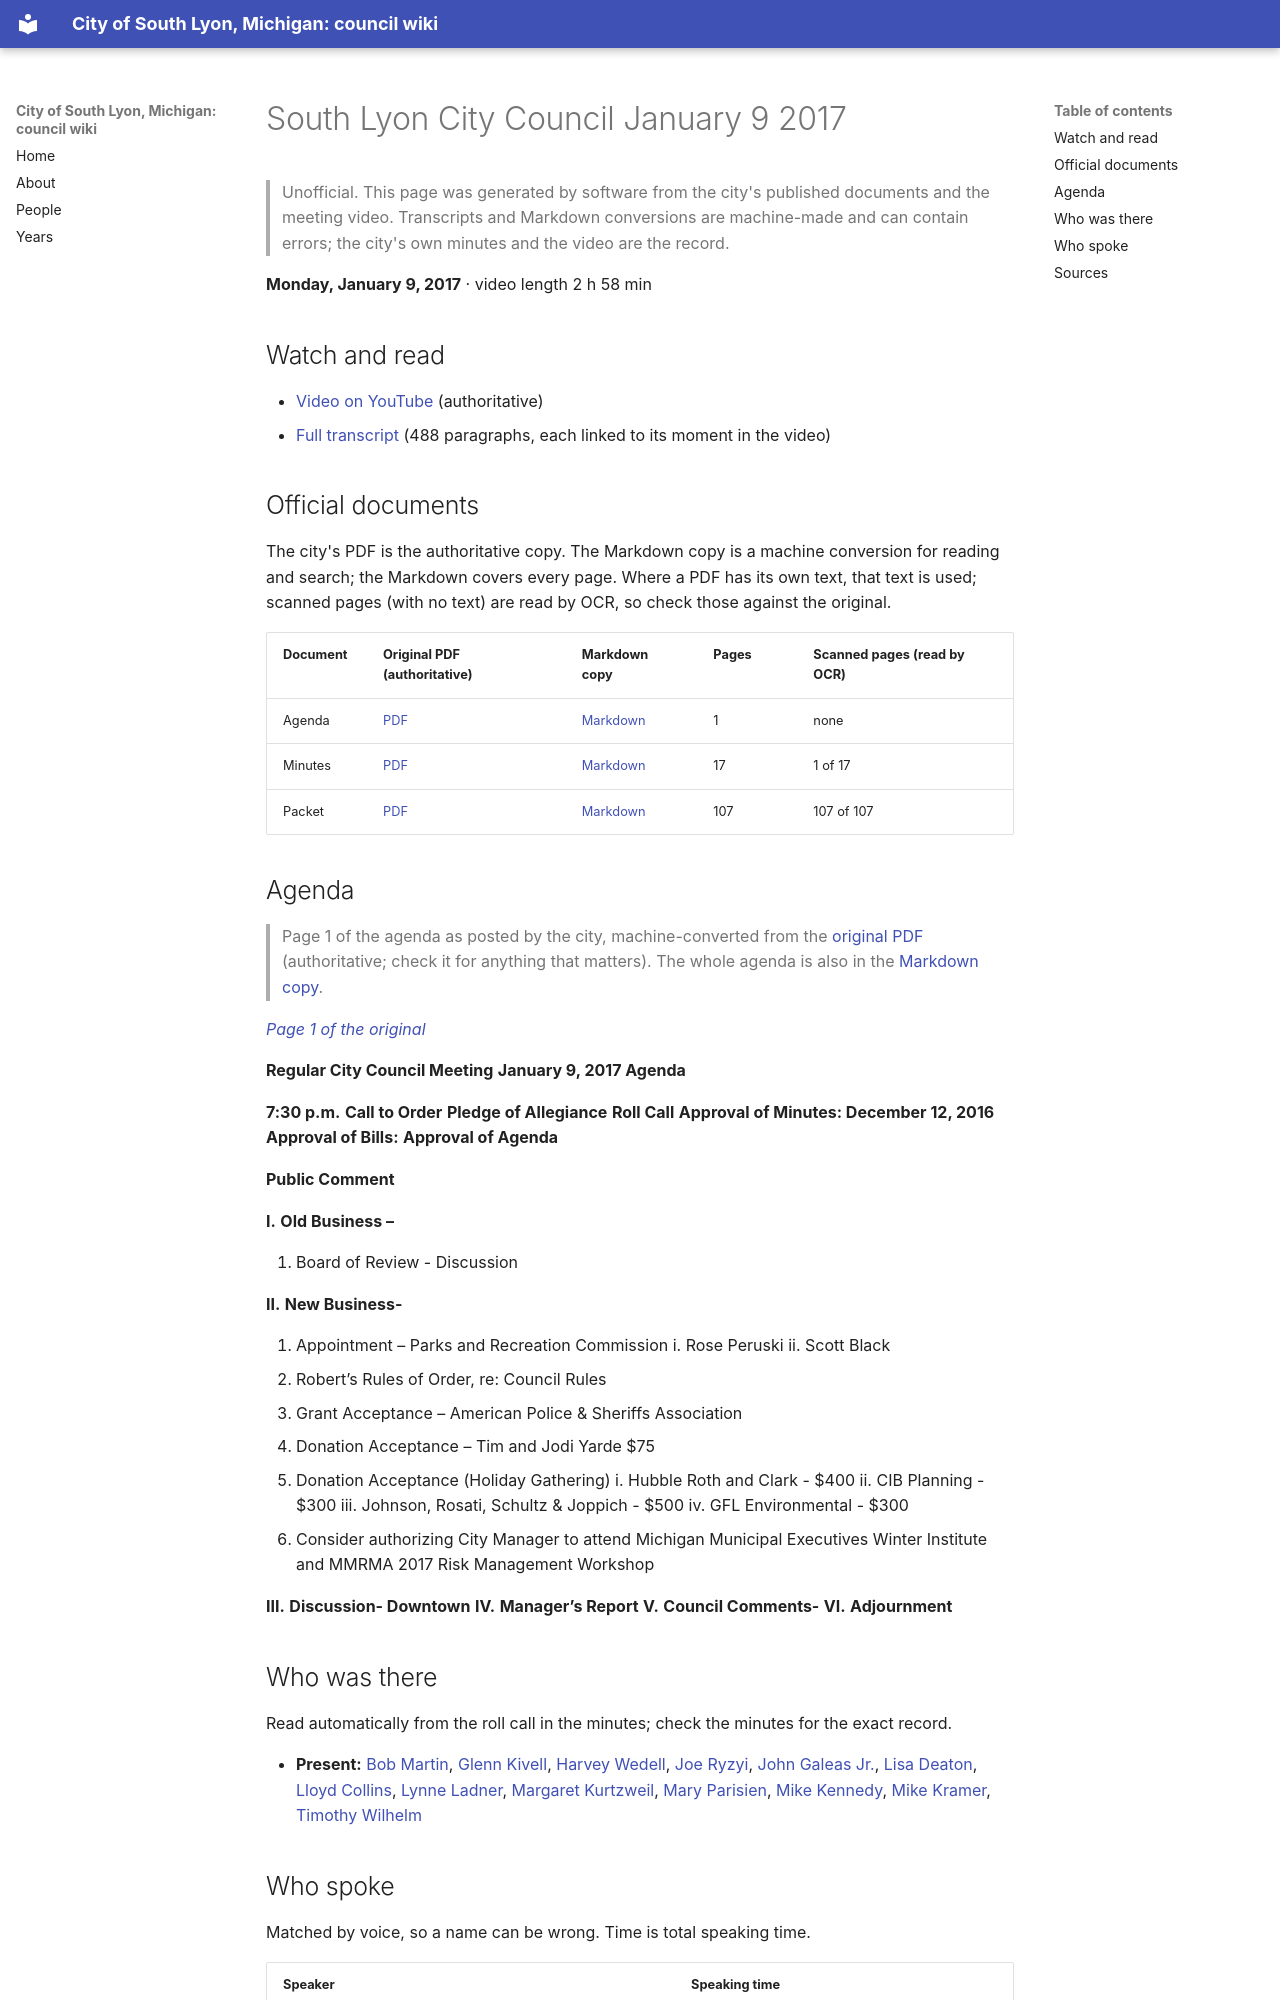

repository: RyanMathewson/city-of-south-lyon-mi-council-wiki · page: meetings/2017/2017-01-09/index.html · generator: mkdocs

---
title: "South Lyon City Council January 9 2017"
meeting_date: "2017-01-09"
video_url: "https://www.youtube.com/watch?v=lf4lnDL3aNQ"
source_listing: "https://www.southlyonmi.org/government/city_council/city_council_minutes_and_agendas.php"
---


# South Lyon City Council January 9 2017

> Unofficial. This page was generated by software from the city's published documents and the meeting video. Transcripts and Markdown conversions are machine-made and can contain errors; the city's own minutes and the video are the record.

**Monday, January 9, 2017** · video length 2 h 58 min

## Watch and read

- [Video on YouTube](https://www.youtube.com/watch?v=lf4lnDL3aNQ) (authoritative)
- [Full transcript](../../transcripts/2017/2017-01-09.md) (488 paragraphs, each linked to its moment in the video)

## Official documents

The city's PDF is the authoritative copy. The Markdown copy is a machine conversion for reading and search; the Markdown covers every page. Where a PDF has its own text, that text is used; scanned pages (with no text) are read by OCR, so check those against the original.

| Document | Original PDF (authoritative) | Markdown copy | Pages | Scanned pages (read by OCR) |
|---|---|---|---|---|
| Agenda | [PDF](https://www.southlyonmi.org/document_center/City%20Council/Agenda%20packet%20and%20Minutes/2017/1-9-17%20Agenda.pdf?t=202108310733070) | [Markdown](../../documents/2017/2017-01-09/agenda.md) | 1 | none |
| Minutes | [PDF](https://www.southlyonmi.org/document_center/City%20Council/Agenda%20packet%20and%20Minutes/2017/minutes/1-9-17%20CM.pdf?t=202108310733070) | [Markdown](../../documents/2017/2017-01-09/minutes.md) | 17 | 1 of 17 |
| Packet | [PDF](https://www.southlyonmi.org/document_center/City%20Council/Agenda%20packet%20and%20Minutes/2017/Council%20Packet%201-9-17.pdf?t=202108310733070) | [Markdown](../../documents/2017/2017-01-09/packet.md) | 107 | 107 of 107 |

## Agenda

> Page 1 of the agenda as posted by the city, machine-converted from the [original PDF](https://www.southlyonmi.org/document_center/City%20Council/Agenda%20packet%20and%20Minutes/2017/1-9-17%20Agenda.pdf?t=202108310733070) (authoritative; check it for anything that matters). The whole agenda is also in the [Markdown copy](../../documents/2017/2017-01-09/agenda.md).

*[Page 1 of the original](https://www.southlyonmi.org/document_center/City%20Council/Agenda%20packet%20and%20Minutes/2017/1-9-17%20Agenda.pdf?t=202108310733070#page=1)*

**Regular City Council Meeting**
**January 9, 2017 Agenda**

**7:30 p.m.** **Call to Order**
**Pledge of Allegiance**
**Roll Call**
**Approval of Minutes: December 12, 2016**
**Approval of Bills:**
**Approval of Agenda**

**Public Comment**

**I.** **Old Business –**

1. Board of Review - Discussion

**II.** **New Business-**

1. Appointment – Parks and Recreation Commission
i. Rose Peruski
ii. Scott Black
2. Robert’s Rules of Order, re: Council Rules
3. Grant Acceptance – American Police & Sheriffs Association
4. Donation Acceptance – Tim and Jodi Yarde $75
5. Donation Acceptance (Holiday Gathering)
i. Hubble Roth and Clark - $400
ii. CIB Planning - $300
iii. Johnson, Rosati, Schultz & Joppich - $500
iv. GFL Environmental - $300
6. Consider authorizing City Manager to attend Michigan Municipal Executives Winter Institute and MMRMA 2017
Risk Management Workshop

**III.** **Discussion- Downtown**
**IV.** **Manager’s Report**
**V.** **Council Comments-**
**VI.** **Adjournment**
